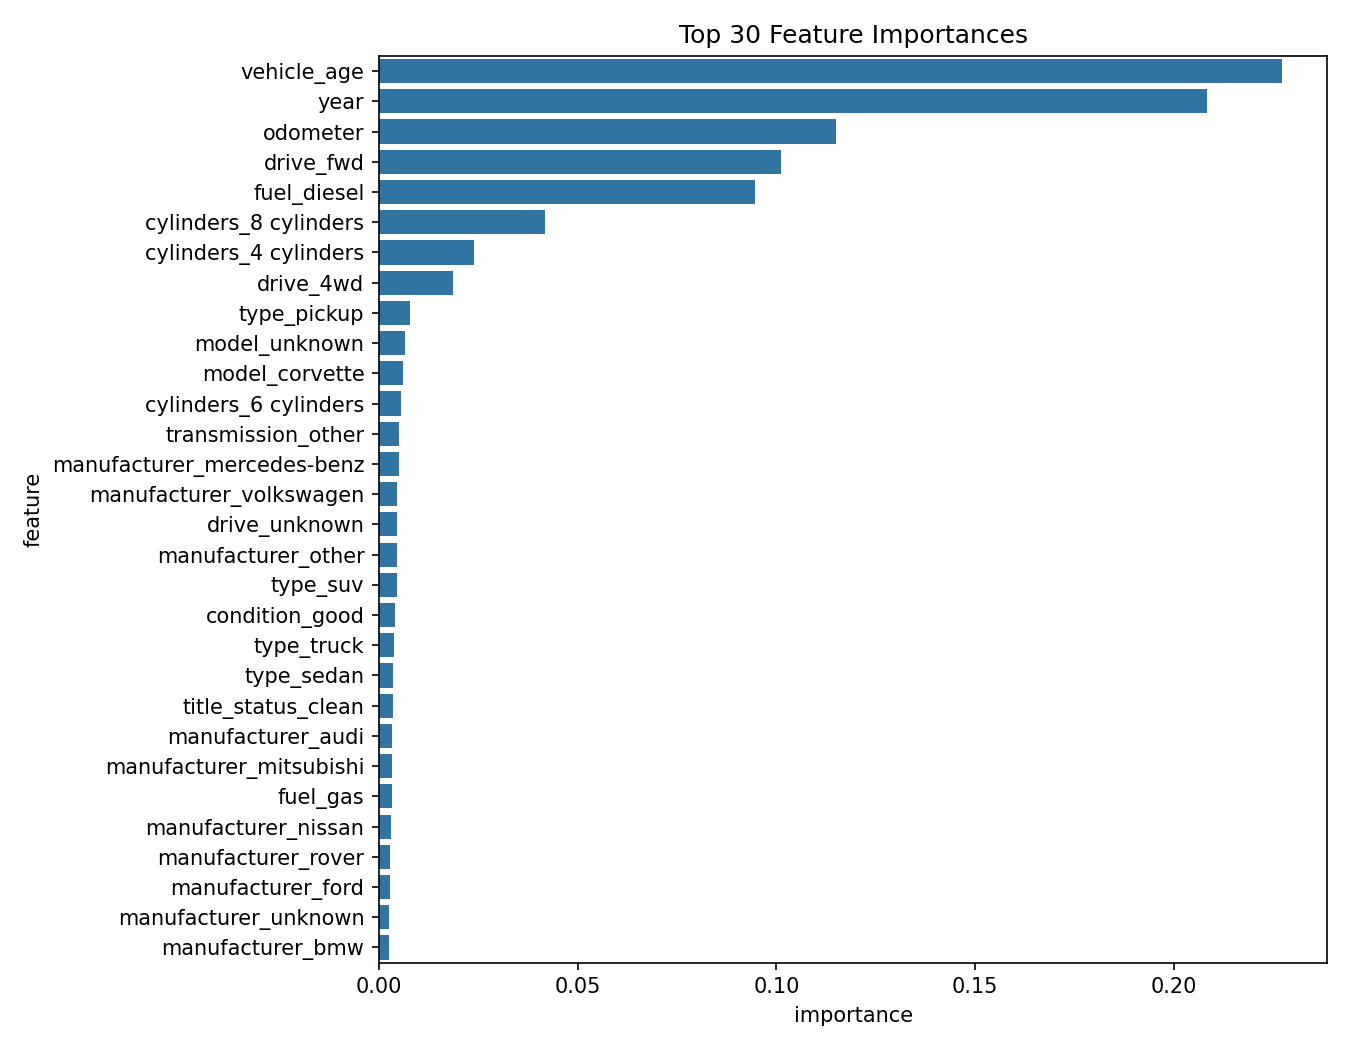

Data behind this chart, as committed beside it:
feature, importance
vehicle_age, 0.2273
year, 0.2083
odometer, 0.1149
drive_fwd, 0.1011
fuel_diesel, 0.09465
cylinders_8 cylinders, 0.04184
cylinders_4 cylinders, 0.02393
drive_4wd, 0.01861
type_pickup, 0.007693
model_unknown, 0.00664
model_corvette, 0.006071
cylinders_6 cylinders, 0.005596
transmission_other, 0.005162
manufacturer_mercedes-benz, 0.005043
manufacturer_volkswagen, 0.004566
drive_unknown, 0.004543
manufacturer_other, 0.004536
type_suv, 0.004477
condition_good, 0.003984
type_truck, 0.003764
type_sedan, 0.003599
title_status_clean, 0.003516
manufacturer_audi, 0.003351
manufacturer_mitsubishi, 0.003258
fuel_gas, 0.003183
manufacturer_nissan, 0.003049
manufacturer_rover, 0.002817
manufacturer_ford, 0.002661
manufacturer_unknown, 0.002597
manufacturer_bmw, 0.002566
transmission_automatic, 0.002525
fuel_other, 0.002481
condition_unknown, 0.002404
manufacturer_toyota, 0.002274
type_other, 0.002056
manufacturer_lexus, 0.001985
drive_rwd, 0.001739
cylinders_unknown, 0.001726
type_coupe, 0.001683
manufacturer_gmc, 0.001681
manufacturer_jeep, 0.001665
manufacturer_ram, 0.001665
type_unknown, 0.001488
condition_excellent, 0.001472
manufacturer_dodge, 0.001465
paint_color_white, 0.00143
manufacturer_chevrolet, 0.001427
cylinders_10 cylinders, 0.001331
type_hatchback, 0.001265
condition_like new, 0.001231
manufacturer_cadillac, 0.001229
type_convertible, 0.001196
type_van, 0.001194
transmission_manual, 0.001181
manufacturer_acura, 0.001096
state_ca, 0.001061
manufacturer_hyundai, 0.001047
cylinders_12 cylinders, 0.001047
paint_color_black, 0.001006
title_status_unknown, 0.0009731
... 100 more rows
